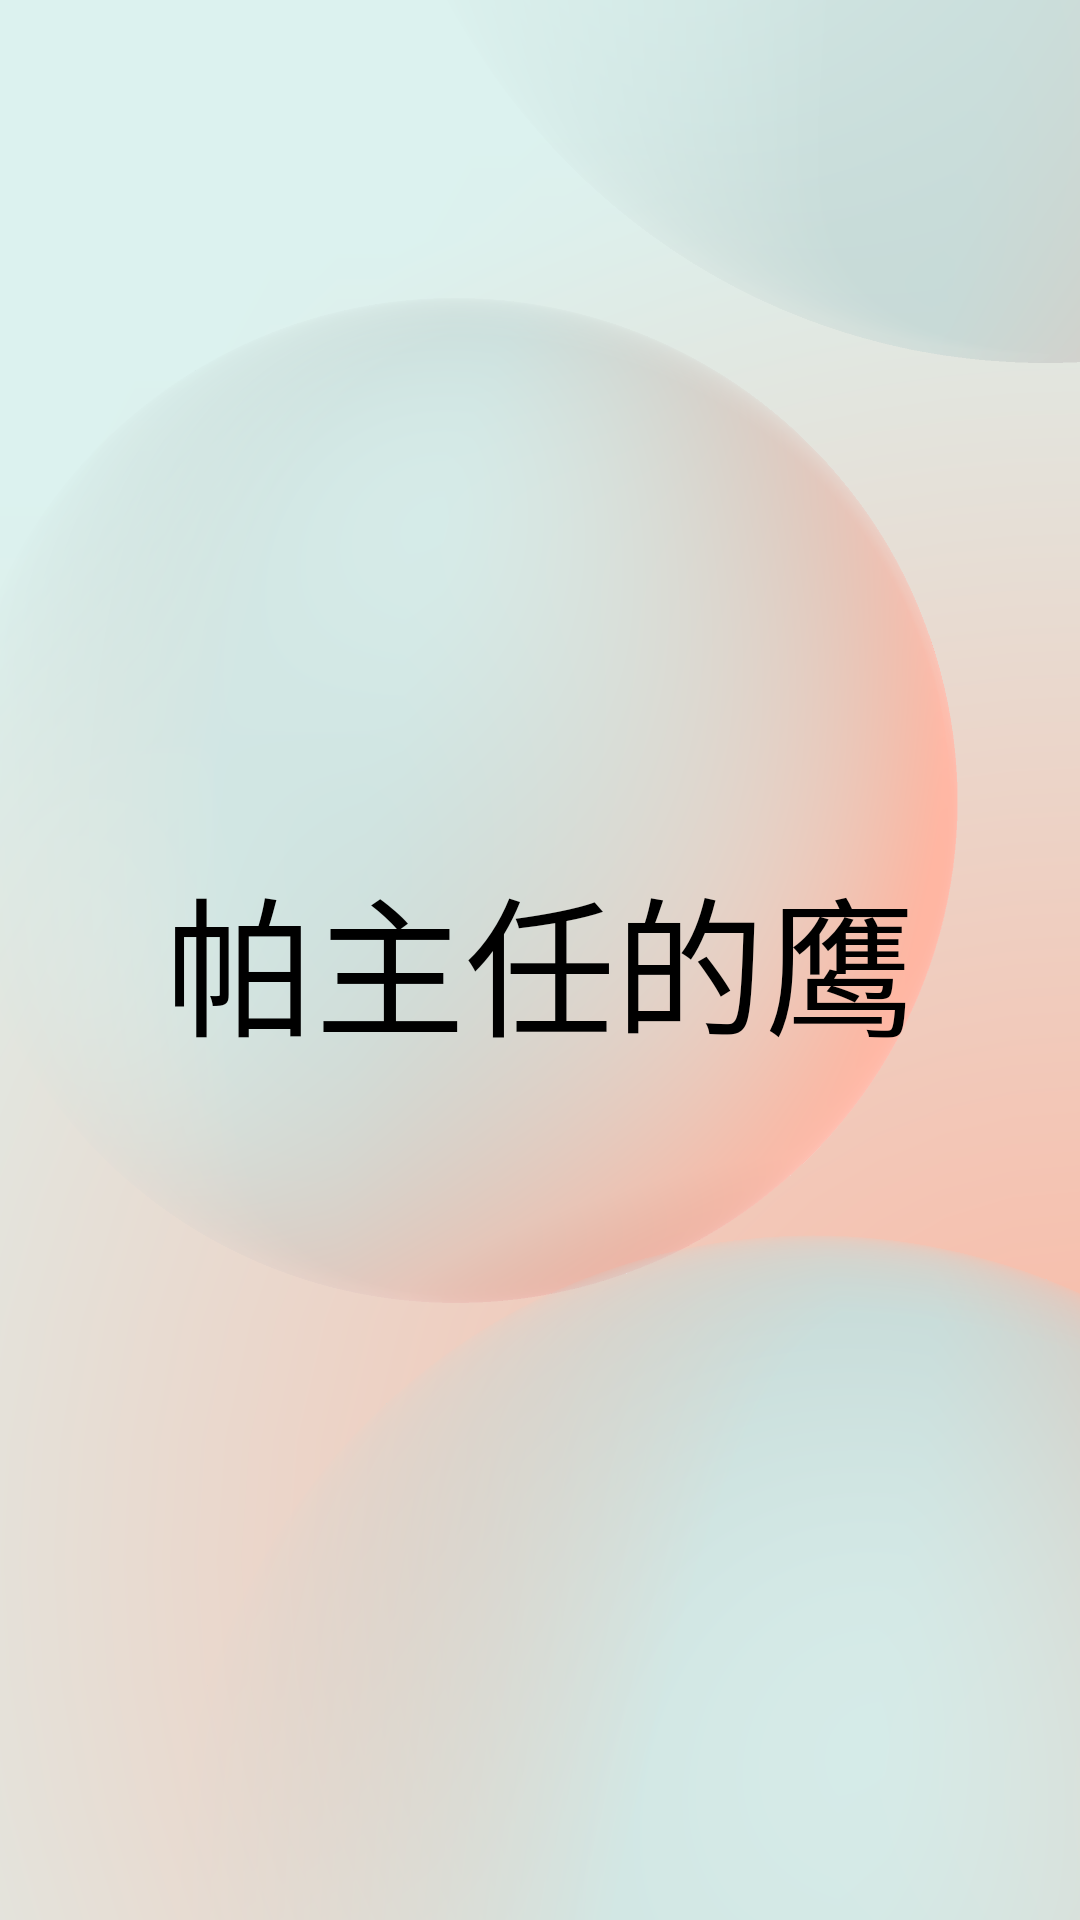

The Android layout XML behind this screen, and the referenced resources:
<!-- AndroidManifest.xml: application theme Theme.SympleRecorder -->
<!-- res/layout/activity_main.xml -->
<?xml version="1.0" encoding="utf-8"?>
<RelativeLayout xmlns:android="http://schemas.android.com/apk/res/android"
    xmlns:app="http://schemas.android.com/apk/res-auto"
    xmlns:tools="http://schemas.android.com/tools"
    android:layout_width="match_parent"
    android:layout_height="match_parent"
    android:background="@mipmap/bg"

    >

    <TextView
        android:id="@+id/main_tv"
        android:layout_width="wrap_content"
        android:layout_height="wrap_content"
        android:text=""
        android:layout_alignParentTop="true"
        android:layout_alignParentRight="true"
        android:layout_margin="30dp"
        android:textStyle="bold"
        android:textSize="30sp"
        android:textColor="@color/black"
        />
    <TextView
        android:id="@+id/myTextView"
        android:layout_width="wrap_content"
        android:layout_height="wrap_content"
        android:text="帕主任的鹰"
        android:textColor="@color/black"
        android:textSize="50sp"
        android:fontFamily="@font/loong"
        android:layout_centerInParent="true"/>

</RelativeLayout>
<!-- resources referenced by this layout -->
<resources>
  <color name="black">#FF000000</color>
  <!-- mipmap bg: png bitmap (mipmap-xxhdpi, 290570 bytes) -->
  <style name="Theme.SympleRecorder" parent="Base.Theme.SympleRecorder" />
  <style name="Base.Theme.SympleRecorder" parent="Theme.Material3.DayNight.NoActionBar">
          
          
      </style>
</resources>
